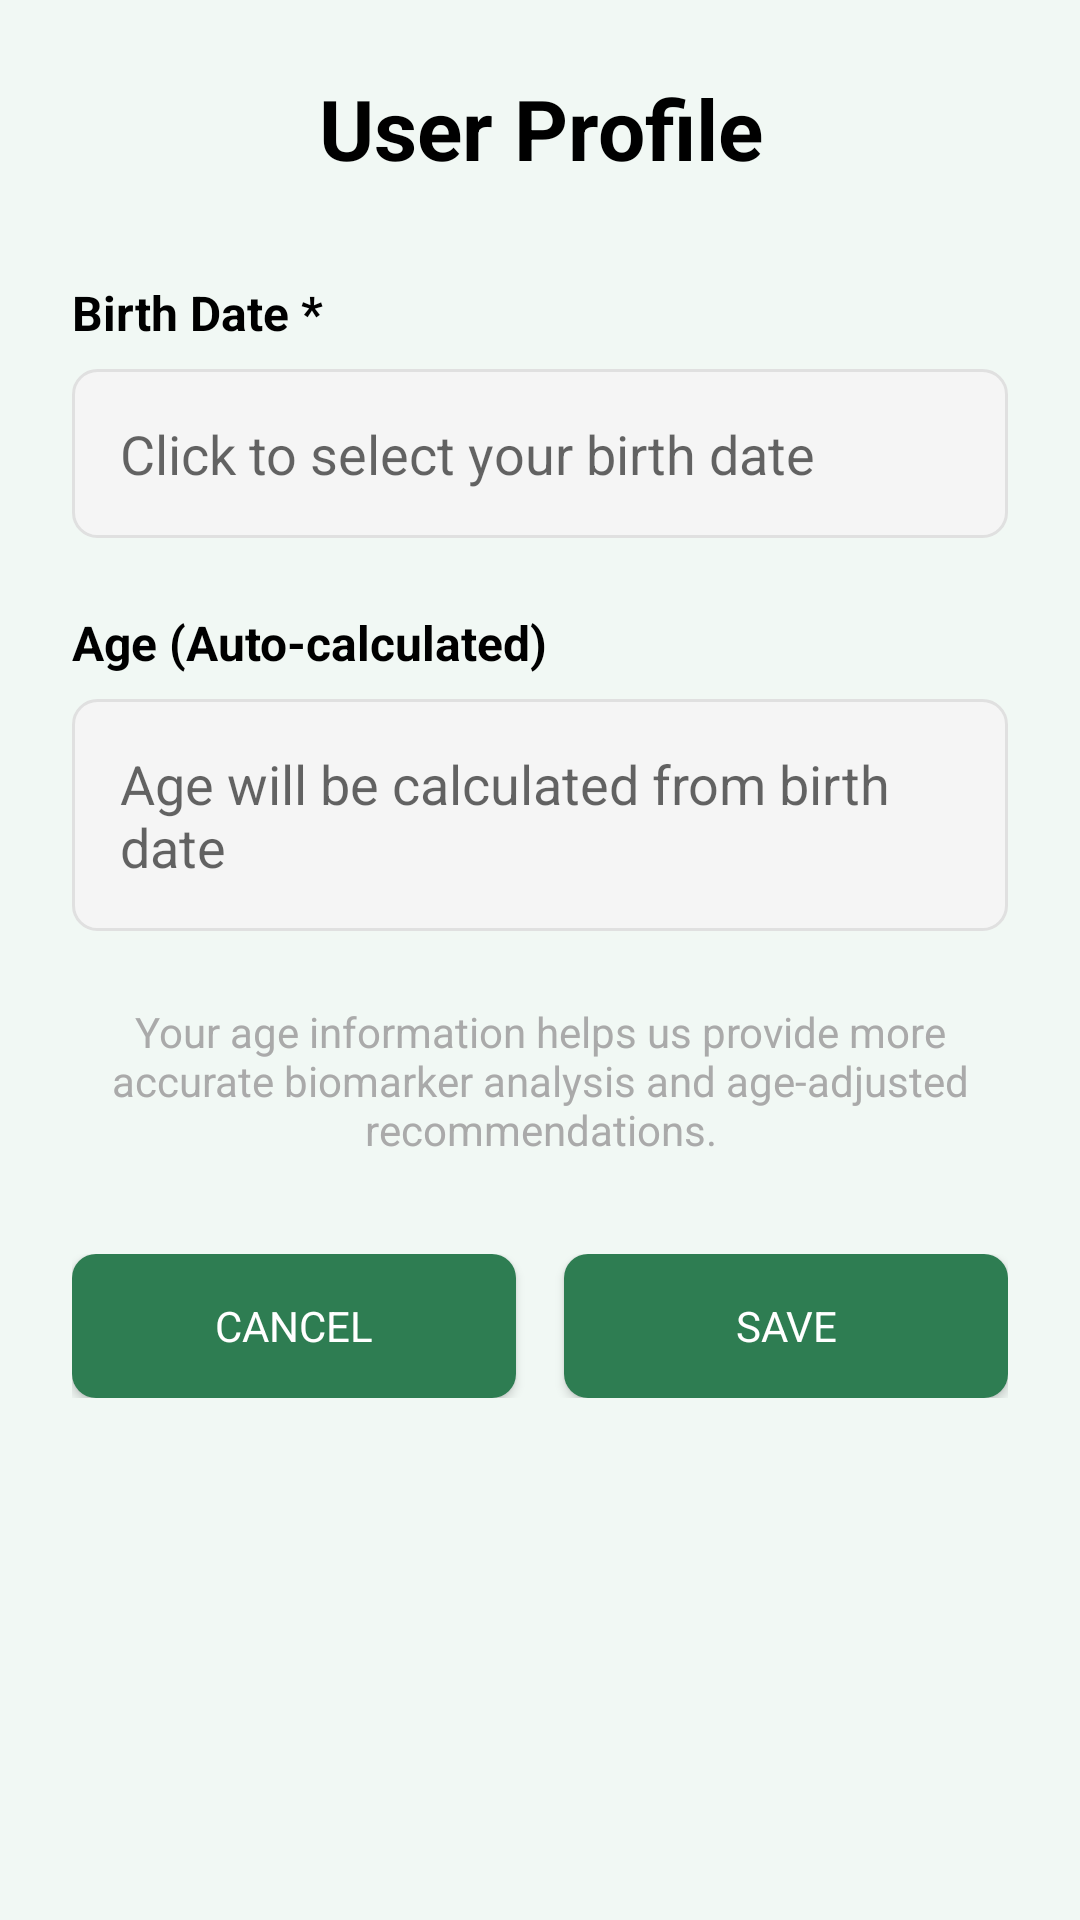

This screen was rendered from an Android layout file. Write that file and the resources it references.
<!-- AndroidManifest.xml: application theme AppTheme.Light -->
<!-- res/layout/activity_user_profile.xml -->
<?xml version="1.0" encoding="utf-8"?>
<LinearLayout xmlns:android="http://schemas.android.com/apk/res/android"
    android:layout_width="match_parent"
    android:layout_height="match_parent"
    android:orientation="vertical"
    android:padding="24dp"
    android:gravity="center_horizontal">

    
    <TextView
        android:layout_width="match_parent"
        android:layout_height="wrap_content"
        android:text="User Profile"
        android:textSize="28sp"
        android:textStyle="bold"
        android:textColor="@android:color/black"
        android:gravity="center"
        android:layout_marginBottom="32dp" />

    
    <TextView
        android:layout_width="match_parent"
        android:layout_height="wrap_content"
        android:text="Birth Date *"
        android:textSize="16sp"
        android:textStyle="bold"
        android:textColor="@android:color/black"
        android:layout_marginBottom="8dp" />

    <EditText
        android:id="@+id/etBirthDate"
        android:layout_width="match_parent"
        android:layout_height="wrap_content"
        android:hint="Click to select your birth date"
        android:inputType="none"
        android:focusable="false"
        android:clickable="true"
        android:padding="16dp"
        android:background="@drawable/edit_text_background"
        android:layout_marginBottom="24dp" />

    
    <TextView
        android:layout_width="match_parent"
        android:layout_height="wrap_content"
        android:text="Age (Auto-calculated)"
        android:textSize="16sp"
        android:textStyle="bold"
        android:textColor="@android:color/black"
        android:layout_marginBottom="8dp" />

    <EditText
        android:id="@+id/etAge"
        android:layout_width="match_parent"
        android:layout_height="wrap_content"
        android:hint="Age will be calculated from birth date"
        android:inputType="none"
        android:focusable="false"
        android:enabled="false"
        android:padding="16dp"
        android:background="@drawable/edit_text_background"
        android:layout_marginBottom="24dp" />

    
    <TextView
        android:layout_width="match_parent"
        android:layout_height="wrap_content"
        android:text="Your age information helps us provide more accurate biomarker analysis and age-adjusted recommendations."
        android:textSize="14sp"
        android:textColor="@android:color/darker_gray"
        android:gravity="center"
        android:layout_marginBottom="32dp" />

    
    <LinearLayout
        android:layout_width="match_parent"
        android:layout_height="wrap_content"
        android:orientation="horizontal"
        android:gravity="center">

        <Button
            android:id="@+id/btnCancel"
            android:layout_width="0dp"
            android:layout_height="wrap_content"
            android:layout_weight="1"
            android:text="Cancel"
            android:background="@drawable/button_background"
            android:textColor="@android:color/white"
            android:layout_marginEnd="8dp" />

        <Button
            android:id="@+id/btnSave"
            android:layout_width="0dp"
            android:layout_height="wrap_content"
            android:layout_weight="1"
            android:text="Save"
            android:background="@drawable/button_background"
            android:textColor="@android:color/white"
            android:layout_marginStart="8dp" />
    </LinearLayout>

</LinearLayout>
<!-- resources referenced by this layout -->
<resources>
  <!-- drawable button_background (drawable) -->
  <?xml version="1.0" encoding="utf-8"?>
  
  <shape xmlns:android="http://schemas.android.com/apk/res/android"
      android:shape="rectangle">
      <solid android:color="@color/colorPrimary" />
      <corners android:radius="8dp" />
  </shape>
  <!-- drawable edit_text_background (drawable) -->
  <?xml version="1.0" encoding="utf-8"?>
  <shape xmlns:android="http://schemas.android.com/apk/res/android"
      android:shape="rectangle">
      <solid android:color="#F5F5F5" />
      <corners android:radius="8dp" />
      <stroke android:width="1dp" android:color="#E0E0E0" />
  </shape>
  <color name="colorPrimary">#2E7D52</color>
  <color name="primary">#2E7D52</color>
  <color name="primary_dark">#1B5E38</color>
  <color name="secondary">#66BB6A</color>
  <color name="accent">#66BB6A</color>
  <color name="background">#F1F8F4</color>
  <color name="text_primary">#1B3A28</color>
  <color name="text_secondary">#4A7260</color>
  <color name="white">#FFFFFF</color>
  <style name="RadioButtonStyle.Light" parent="Widget.MaterialComponents.CompoundButton.RadioButton">
          <item name="android:textColor">@color/text_primary</item>
          <item name="android:textSize">14sp</item>
          <item name="android:fontFamily">sans-serif</item>
          <item name="android:minHeight">48dp</item>
          <item name="buttonTint">@color/primary</item>
      </style>
  <style name="Widget.App.Button" parent="Widget.MaterialComponents.Button">
          <item name="backgroundTint">@color/primary</item>
          <item name="android:textColor">@color/white</item>
          <item name="cornerRadius">12dp</item>
          <item name="android:textAllCaps">false</item>
          <item name="android:textSize">14sp</item>
          <item name="android:textStyle">bold</item>
          <item name="android:fontFamily">sans-serif</item>
          <item name="android:minHeight">52dp</item>
          <item name="android:paddingTop">14dp</item>
          <item name="android:paddingBottom">14dp</item>
          <item name="android:paddingStart">24dp</item>
          <item name="android:paddingEnd">24dp</item>
          <item name="elevation">0dp</item>
      </style>
  <style name="Widget.App.CardView" parent="Widget.MaterialComponents.CardView">
          <item name="cardBackgroundColor">@color/surface</item>
          <item name="cardElevation">0dp</item>
          <item name="cardCornerRadius">16dp</item>
          <item name="strokeColor">@color/border</item>
          <item name="strokeWidth">1dp</item>
          <item name="contentPadding">0dp</item>
      </style>
  <style name="Widget.App.Toolbar" parent="Widget.MaterialComponents.Toolbar">
          <item name="android:background">@color/primary</item>
          <item name="titleTextAppearance">@style/TextAppearance.App.Toolbar.Title</item>
          <item name="android:elevation">0dp</item>
          <item name="contentInsetStartWithNavigation">0dp</item>
          <item name="navigationIconTint">@color/white</item>
      </style>
  <style name="TextAppearance.App.Toolbar.Title" parent="TextAppearance.MaterialComponents.Headline6">
          <item name="android:textColor">@color/white</item>
          <item name="android:textSize">18sp</item>
          <item name="android:textStyle">bold</item>
          <item name="android:fontFamily">sans-serif</item>
      </style>
  <color name="text_hint">#8FB5A0</color>
  <color name="input_background">#F0F7F2</color>
  <color name="stress_high">#E53935</color>
  <color name="surface">#FFFFFF</color>
  <color name="border">#C8E6C9</color>
</resources>
